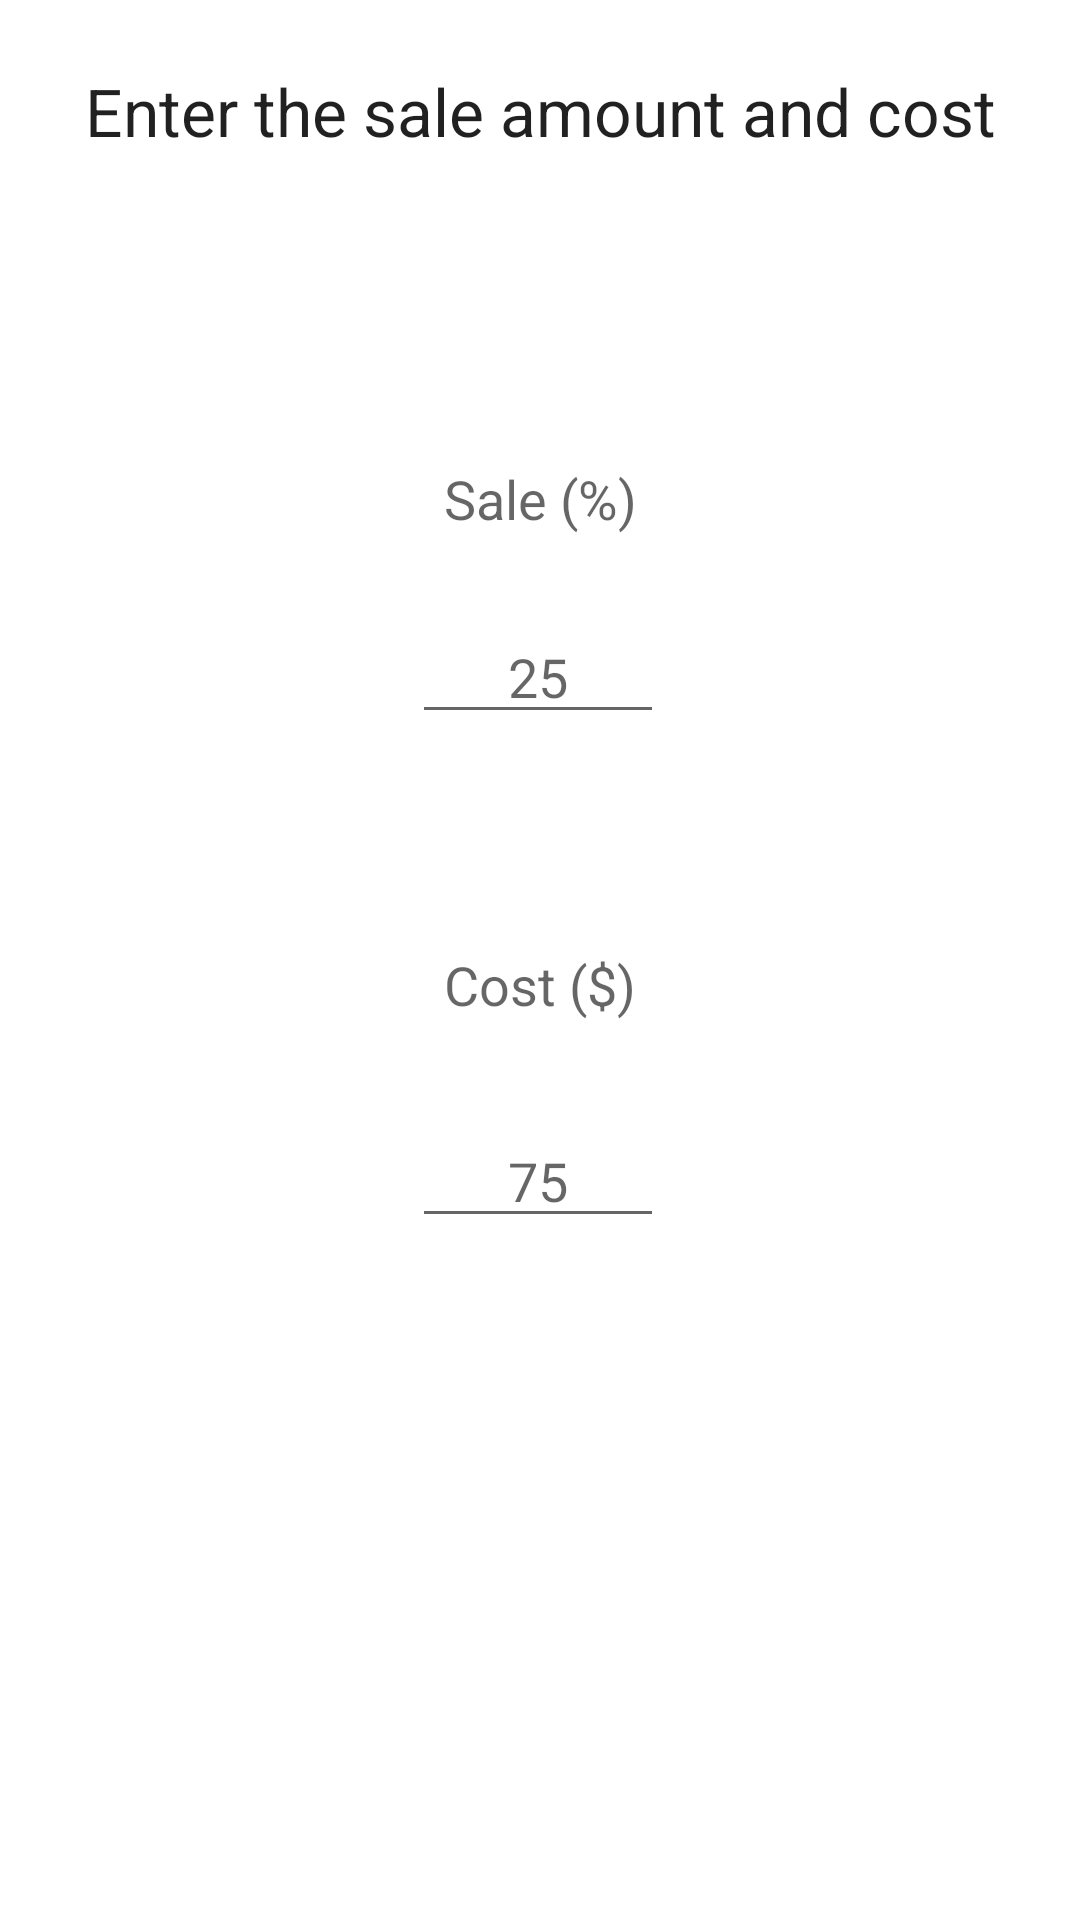

Write the Android layout XML for this screen, with the resource values it uses.
<!-- AndroidManifest.xml: application theme Theme.SaleCalculator -->
<!-- res/layout/content_main.xml -->
<?xml version="1.0" encoding="utf-8"?>
<androidx.constraintlayout.widget.ConstraintLayout xmlns:android="http://schemas.android.com/apk/res/android"
    xmlns:app="http://schemas.android.com/apk/res-auto"
    xmlns:tools="http://schemas.android.com/tools"
    android:layout_width="match_parent"
    android:layout_height="match_parent"
    app:layout_behavior="@string/appbar_scrolling_view_behavior">

    <TextView
        android:id="@+id/banner"
        android:layout_width="wrap_content"
        android:layout_height="wrap_content"
        android:layout_marginBottom="80dp"
        android:text="@string/banner_text"
        android:gravity="center_horizontal"
        android:textAppearance="@style/TextAppearance.AppCompat.Large"
        app:layout_constraintBottom_toTopOf="@+id/tv_sale"
        app:layout_constraintEnd_toEndOf="parent"
        app:layout_constraintStart_toStartOf="parent"
        app:layout_constraintTop_toTopOf="parent" />

    <TextView
        android:id="@+id/tv_sale"
        style="@style/multi_text_view_style"
        android:text="@string/sale_percent"
        app:layout_constraintBottom_toTopOf="@+id/tv_cost"
        app:layout_constraintEnd_toEndOf="parent"
        app:layout_constraintStart_toStartOf="parent"
        app:layout_constraintTop_toTopOf="parent" />

    <EditText
        android:id="@+id/et_sale"
        style="@style/main_edit_text_style"
        android:layout_marginTop="16dp"
        android:hint="@string/sale_hint"
        app:layout_constraintBottom_toTopOf="@+id/et_cost"
        app:layout_constraintEnd_toEndOf="parent"
        app:layout_constraintHorizontal_bias="0.498"
        app:layout_constraintStart_toStartOf="parent"
        app:layout_constraintTop_toBottomOf="@+id/tv_sale"
        app:layout_constraintVertical_bias="0.066" />

    <TextView
        android:id="@+id/tv_cost"
        style="@style/multi_text_view_style"
        android:text="@string/cost_dollar"
        app:layout_constraintBottom_toBottomOf="parent"
        app:layout_constraintEnd_toEndOf="parent"
        app:layout_constraintStart_toStartOf="parent"
        app:layout_constraintTop_toTopOf="parent" />

    <EditText
        android:id="@+id/et_cost"
        style="@style/main_edit_text_style"
        android:layout_marginTop="31dp"
        android:hint="@string/cost_hint"
        app:layout_constraintBottom_toBottomOf="parent"
        app:layout_constraintEnd_toEndOf="parent"
        app:layout_constraintHorizontal_bias="0.498"
        app:layout_constraintStart_toStartOf="parent"
        app:layout_constraintTop_toBottomOf="@+id/tv_cost"
        app:layout_constraintVertical_bias="0.0" />

</androidx.constraintlayout.widget.ConstraintLayout>
<!-- resources referenced by this layout -->
<resources>
  <string name="banner_text">Enter the sale amount and cost</string>
  <string name="cost_dollar">Cost ($)</string>
  <string name="cost_hint">75</string>
  <string name="sale_hint">25</string>
  <string name="sale_percent">Sale (%)</string>
  <style name="main_edit_text_style">
          <item name="android:layout_width">wrap_content</item>
          <item name="android:layout_height">wrap_content</item>
          <item name="android:layout_marginTop">@dimen/standard_margin</item>
          <item name="android:ems">4</item>
          <item name="android:gravity">center</item>
          <item name="android:inputType">numberDecimal</item>
      </style>
  <style name="multi_text_view_style">
          <item name="android:layout_width">wrap_content</item>
          <item name="android:layout_height">wrap_content</item>
          <item name="android:layout_marginTop">@dimen/standard_margin</item>
          <item name="android:textAppearance">@style/TextAppearance.AppCompat.Medium</item>
      </style>
  <style name="Theme.SaleCalculator" parent="Theme.MaterialComponents.DayNight.DarkActionBar">
          
          <item name="colorPrimary">@color/purple_500</item>
          <item name="colorPrimaryVariant">@color/purple_700</item>
          <item name="colorOnPrimary">@color/white</item>
          
          <item name="colorSecondary">@color/teal_200</item>
          <item name="colorSecondaryVariant">@color/teal_700</item>
          <item name="colorOnSecondary">@color/black</item>
          
          <item name="android:statusBarColor" tools:targetApi="l">?attr/colorPrimaryVariant</item>
          
      </style>
  <dimen name="standard_margin">16dp</dimen>
  <color name="purple_500">#FF6200EE</color>
  <color name="purple_700">#FF3700B3</color>
  <color name="white">#FFFFFFFF</color>
  <color name="teal_200">#FF03DAC5</color>
  <color name="teal_700">#FF018786</color>
  <color name="black">#FF000000</color>
</resources>
